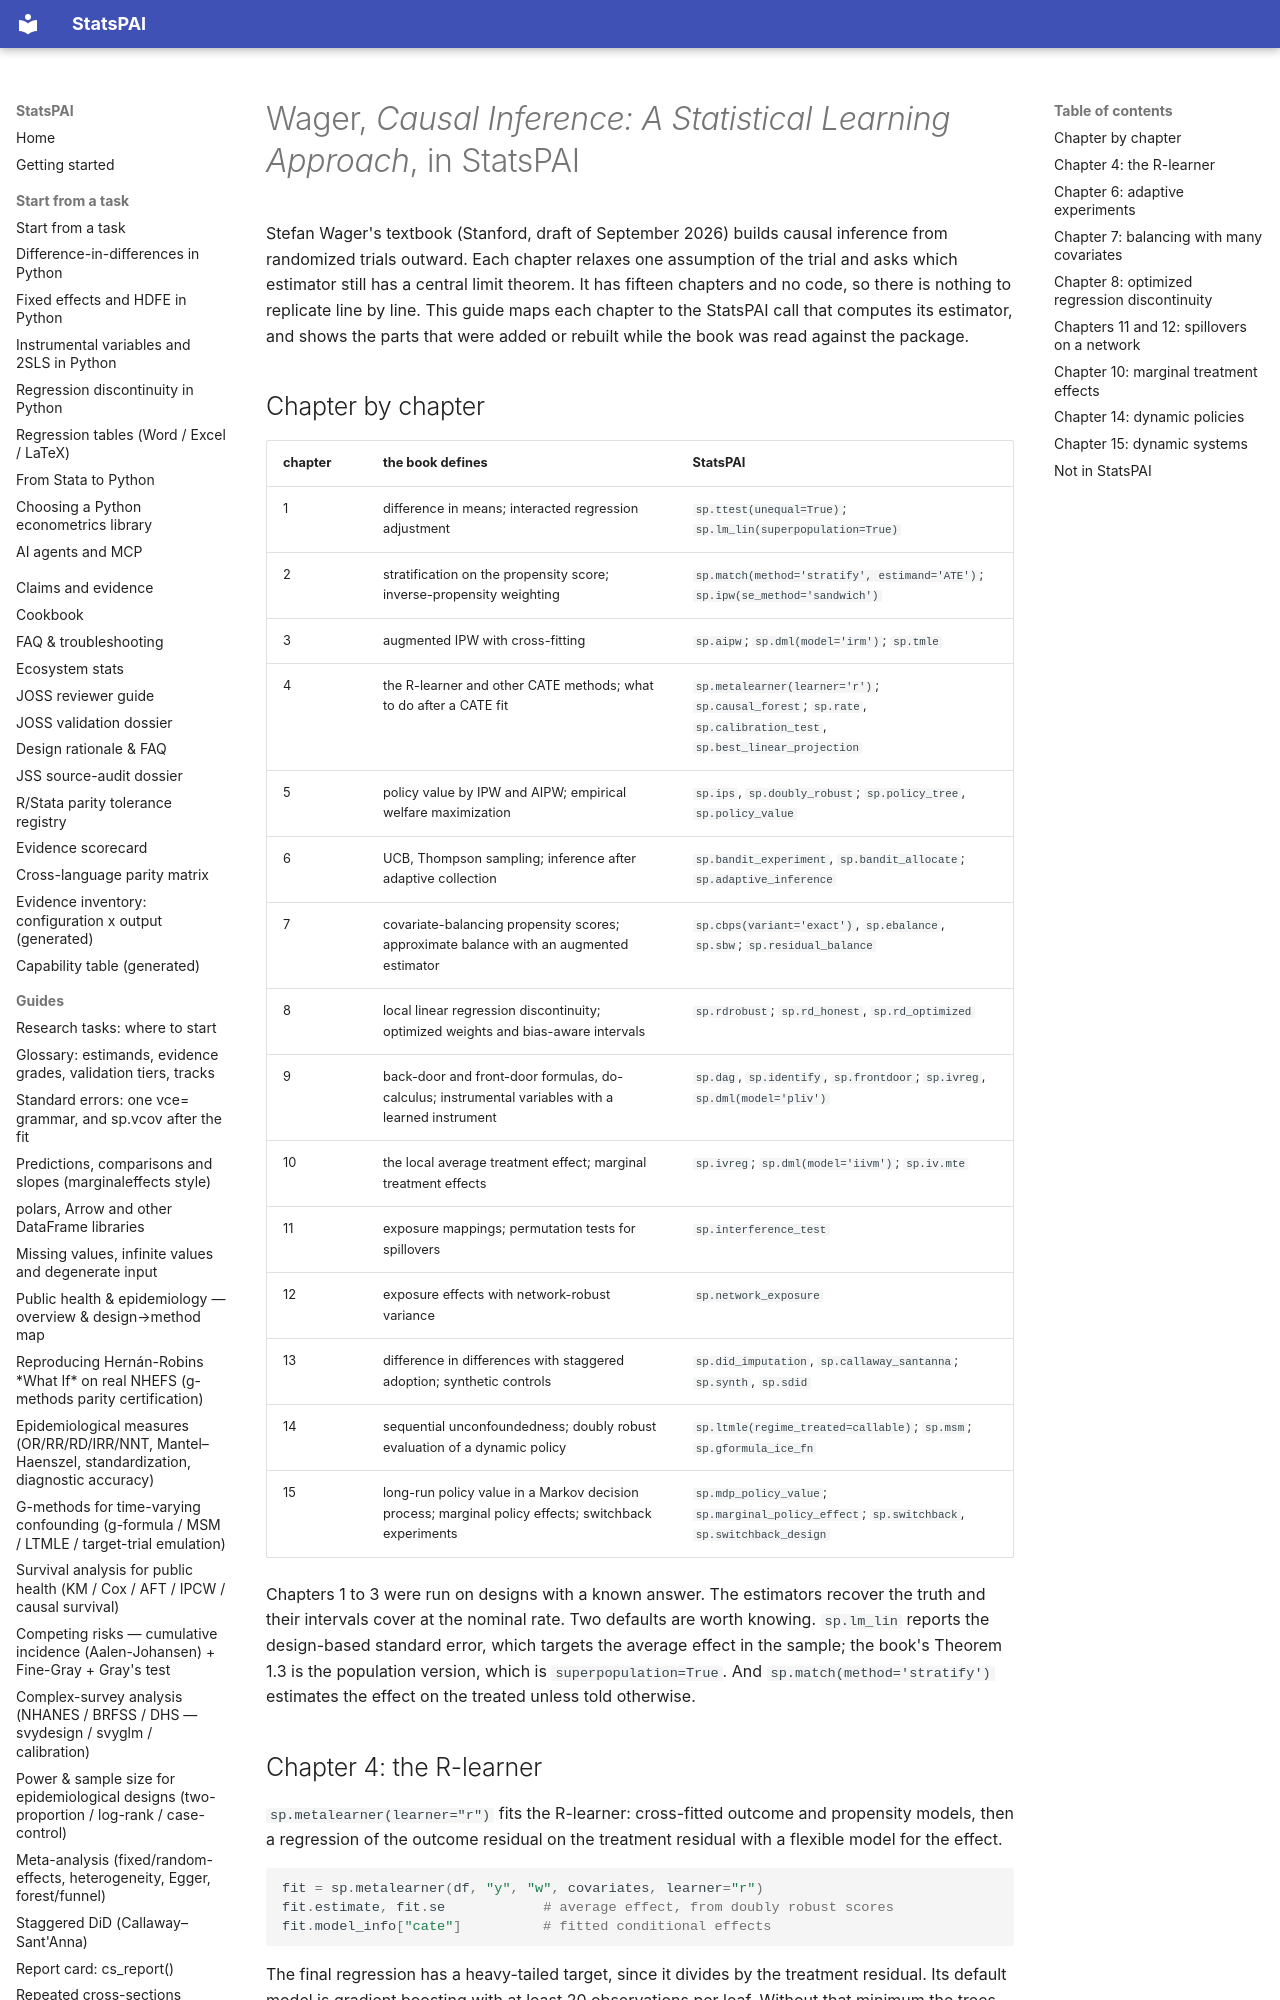

repository: brycewang-stanford/StatsPAI · page: guides/wager_causal_inference/index.html · generator: mkdocs

# Wager, *Causal Inference: A Statistical Learning Approach*, in StatsPAI

Stefan Wager's textbook (Stanford, draft of September 2026) builds causal
inference from randomized trials outward. Each chapter relaxes one
assumption of the trial and asks which estimator still has a central limit
theorem. It has fifteen chapters and no code, so there is nothing to
replicate line by line. This guide maps each chapter to the StatsPAI call
that computes its estimator, and shows the parts that were added or rebuilt
while the book was read against the package.

## Chapter by chapter

| chapter | the book defines | StatsPAI |
| --- | --- | --- |
| 1 | difference in means; interacted regression adjustment | `sp.ttest(unequal=True)`; `sp.lm_lin(superpopulation=True)` |
| 2 | stratification on the propensity score; inverse-propensity weighting | `sp.match(method='stratify', estimand='ATE')`; `sp.ipw(se_method='sandwich')` |
| 3 | augmented IPW with cross-fitting | `sp.aipw`; `sp.dml(model='irm')`; `sp.tmle` |
| 4 | the R-learner and other CATE methods; what to do after a CATE fit | `sp.metalearner(learner='r')`; `sp.causal_forest`; `sp.rate`, `sp.calibration_test`, `sp.best_linear_projection` |
| 5 | policy value by IPW and AIPW; empirical welfare maximization | `sp.ips`, `sp.doubly_robust`; `sp.policy_tree`, `sp.policy_value` |
| 6 | UCB, Thompson sampling; inference after adaptive collection | `sp.bandit_experiment`, `sp.bandit_allocate`; `sp.adaptive_inference` |
| 7 | covariate-balancing propensity scores; approximate balance with an augmented estimator | `sp.cbps(variant='exact')`, `sp.ebalance`, `sp.sbw`; `sp.residual_balance` |
| 8 | local linear regression discontinuity; optimized weights and bias-aware intervals | `sp.rdrobust`; `sp.rd_honest`, `sp.rd_optimized` |
| 9 | back-door and front-door formulas, do-calculus; instrumental variables with a learned instrument | `sp.dag`, `sp.identify`, `sp.frontdoor`; `sp.ivreg`, `sp.dml(model='pliv')` |
| 10 | the local average treatment effect; marginal treatment effects | `sp.ivreg`; `sp.dml(model='iivm')`; `sp.iv.mte` |
| 11 | exposure mappings; permutation tests for spillovers | `sp.interference_test` |
| 12 | exposure effects with network-robust variance | `sp.network_exposure` |
| 13 | difference in differences with staggered adoption; synthetic controls | `sp.did_imputation`, `sp.callaway_santanna`; `sp.synth`, `sp.sdid` |
| 14 | sequential unconfoundedness; doubly robust evaluation of a dynamic policy | `sp.ltmle(regime_treated=callable)`; `sp.msm`; `sp.gformula_ice_fn` |
| 15 | long-run policy value in a Markov decision process; marginal policy effects; switchback experiments | `sp.mdp_policy_value`; `sp.marginal_policy_effect`; `sp.switchback`, `sp.switchback_design` |

Chapters 1 to 3 were run on designs with a known answer. The estimators
recover the truth and their intervals cover at the nominal rate. Two
defaults are worth knowing. `sp.lm_lin` reports the design-based standard
error, which targets the average effect in the sample; the book's Theorem
1.3 is the population version, which is `superpopulation=True`. And
`sp.match(method='stratify')` estimates the effect on the treated unless
told otherwise.
